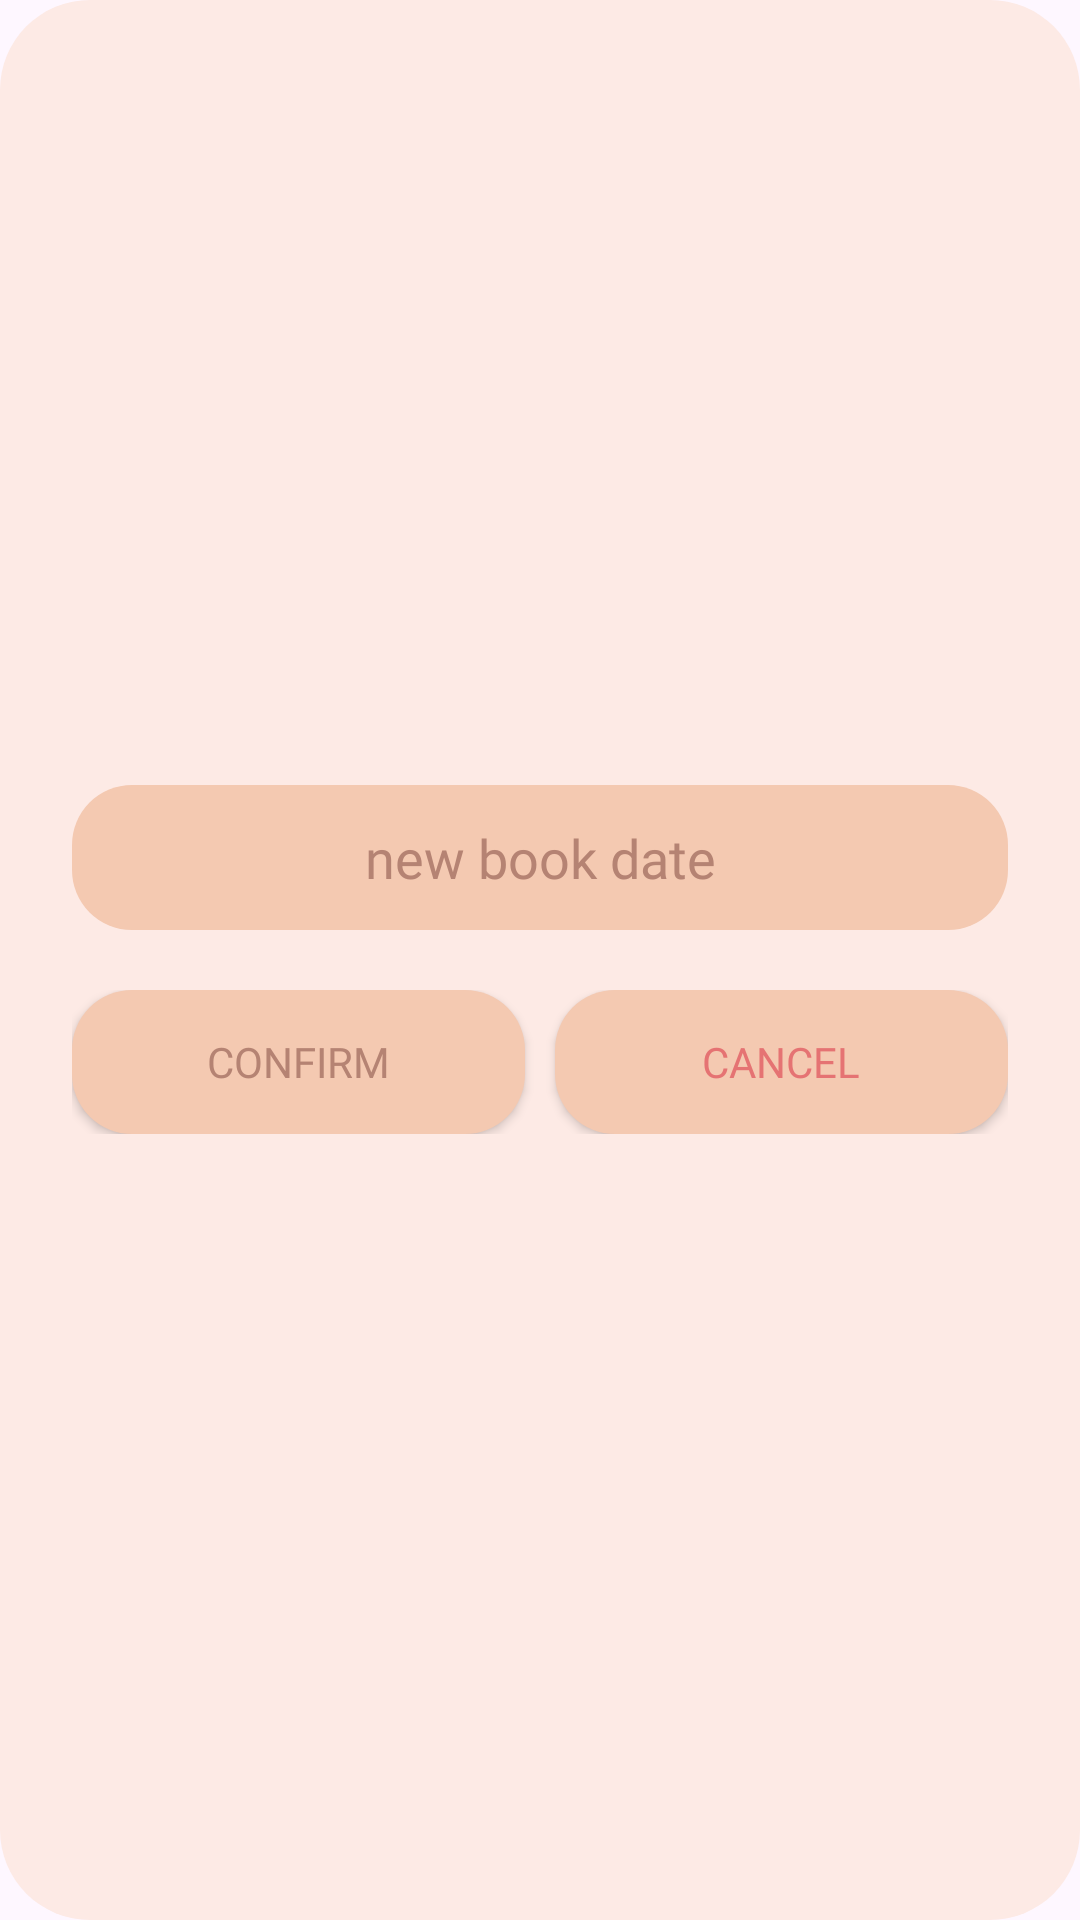

Android layout source for this screen:
<!-- AndroidManifest.xml: application theme Theme.VirtualBookshelf -->
<!-- res/layout/dialog_book_date_change.xml -->
<?xml version="1.0" encoding="utf-8"?>
<LinearLayout xmlns:android="http://schemas.android.com/apk/res/android"
    xmlns:tools="http://schemas.android.com/tools"
    android:id="@+id/bookDateChangeDialog_found"
    android:layout_width="wrap_content"
    android:layout_height="wrap_content"
    android:orientation="vertical"
    android:background="@drawable/rounded_dialog_background"
    android:gravity="center"
    android:padding="24dp">

    
    <EditText
        android:id="@+id/bookDateEditText_found"
        android:fontFamily="@font/neuton_regular"
        android:layout_width="match_parent"
        android:layout_height="wrap_content"
        android:layout_marginBottom="20dp"
        android:autofillHints="new book date"
        android:background="@drawable/rounded_button_background"
        android:hint="@string/new_book_date"
        android:inputType="date"
        android:padding="12dp"
        android:textAlignment="center"
        android:textColorHint="#B58373"
        android:textColor="#B58373"
        tools:ignore="TextContrastCheck" />

    
    <LinearLayout
        style="?android:attr/buttonBarStyle"
        android:layout_width="match_parent"
        android:layout_height="wrap_content"
        android:orientation="horizontal"
        android:gravity="center"
        android:weightSum="2">

        
        <androidx.appcompat.widget.AppCompatButton
            android:id="@+id/bookDateConfirmButton_found"
            android:fontFamily="@font/neuton_regular"
            android:background="@drawable/rounded_button_background"
            android:layout_width="100dp"
            android:layout_height="wrap_content"
            android:layout_marginEnd="10dp"
            android:layout_weight="1"
            android:text="@string/confirm"
            android:textColor="#B58373"
            tools:ignore="TextContrastCheck" />

        
        <androidx.appcompat.widget.AppCompatButton
            android:id="@+id/bookDateCancelButton_found"
            android:fontFamily="@font/neuton_regular"
            android:background="@drawable/rounded_button_background"
            android:layout_width="100dp"
            android:layout_height="wrap_content"
            android:layout_weight="1"
            android:text="@string/cancel"
            android:textColor="#E57373"
            tools:ignore="TextContrastCheck" />
    </LinearLayout>
</LinearLayout>
<!-- resources referenced by this layout -->
<resources>
  <!-- drawable rounded_button_background (drawable) -->
  <?xml version="1.0" encoding="utf-8"?>
  <shape xmlns:android="http://schemas.android.com/apk/res/android"
      android:shape="rectangle">
      <corners android:radius="20dp" />
      <solid android:color="#F4C9B1" />
  </shape>
  <!-- drawable rounded_dialog_background (drawable) -->
  <?xml version="1.0" encoding="utf-8"?>
  <shape xmlns:android="http://schemas.android.com/apk/res/android"
      android:shape="rectangle">
      <corners android:radius="30dp" />
      <solid android:color="#FDEAE5" />
  </shape>
  <string name="cancel">Cancel</string>
  <string name="confirm">Confirm</string>
  <string name="new_book_date">new book date</string>
  <style name="Theme.VirtualBookshelf" parent="Base.Theme.VirtualBookshelf" />
  <style name="Base.Theme.VirtualBookshelf" parent="Theme.Material3.DayNight.NoActionBar">
          
          
      </style>
</resources>
